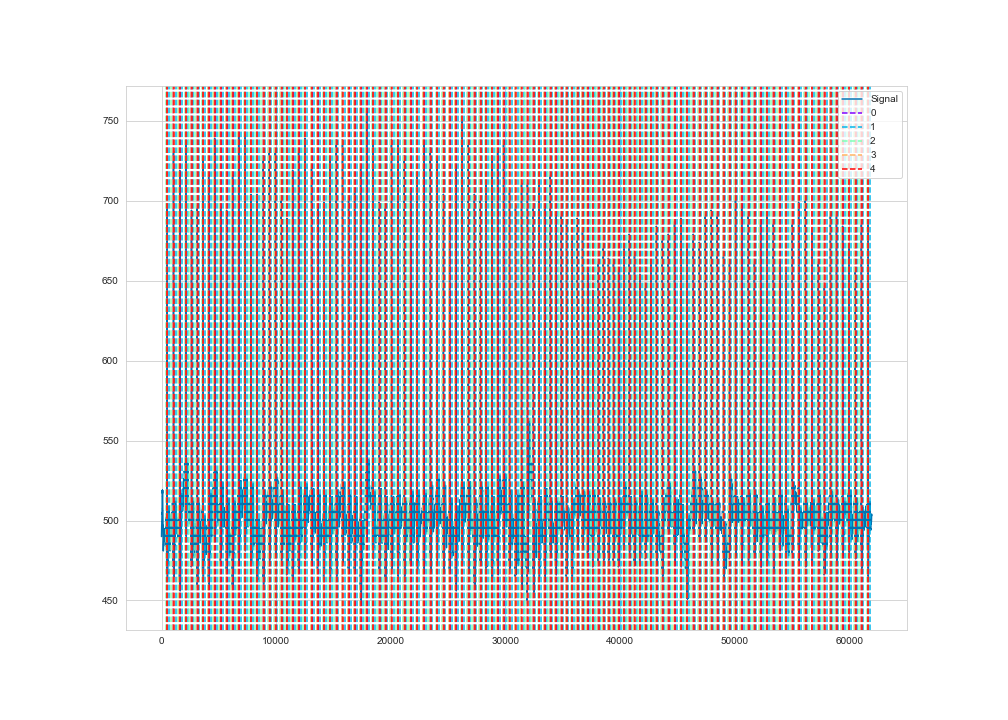

The data file committed next to this chart (first rows):
time, ecg
1, 490
2, 490
3, 490
4, 491
5, 492
6, 492
7, 492
8, 491
9, 492
10, 493
11, 493
12, 494
13, 494
14, 495
15, 496
16, 496
17, 496
18, 496
19, 496
20, 497
21, 497
22, 497
23, 497
24, 497
25, 497
26, 498
27, 499
28, 499
29, 498
30, 499
31, 499
32, 499
33, 499
34, 500
35, 500
36, 501
37, 501
38, 502
39, 503
40, 503
41, 504
42, 504
43, 504
44, 504
45, 505
46, 505
47, 505
48, 504
49, 504
50, 505
51, 505
52, 505
53, 506
54, 507
55, 507
56, 508
57, 509
58, 509
59, 509
60, 510
... 61,890 more rows
